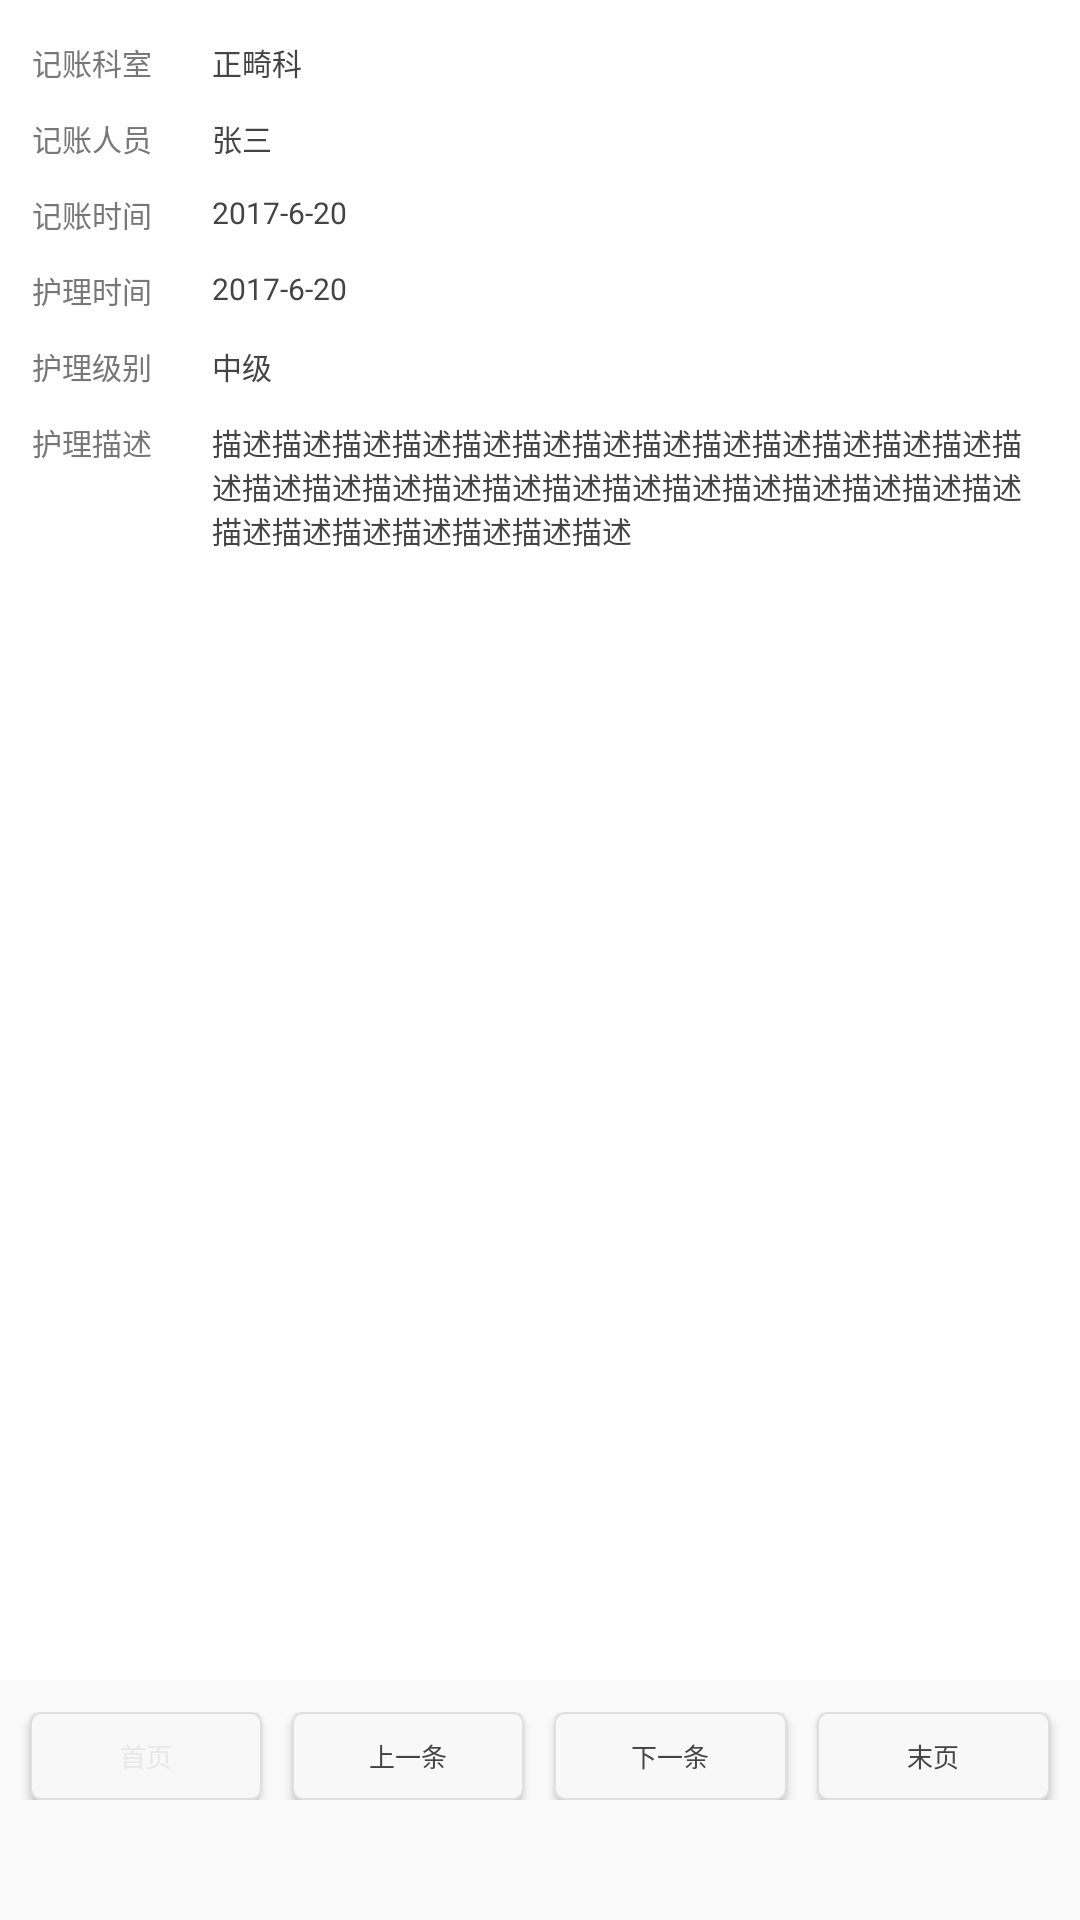

This screen was rendered from an Android layout file. Write that file and the resources it references.
<!-- AndroidManifest.xml: application theme AppTheme -->
<!-- res/layout/fragment_nursing_record.xml -->
<?xml version="1.0" encoding="utf-8"?>
<RelativeLayout xmlns:android="http://schemas.android.com/apk/res/android"
              android:orientation="vertical"
              android:layout_width="match_parent"
              android:layout_height="match_parent"
    >
    <LinearLayout
        android:id="@+id/linearLayout_button"
        android:layout_width="match_parent"
        android:layout_height="88px"
        android:layout_alignParentBottom="true"
        android:layout_marginBottom="120px"
        android:orientation="horizontal"
        >
        <Button
            android:id="@+id/button_first"
            android:layout_width="0px"
            android:layout_height="match_parent"
            android:layout_marginLeft="30px"
            android:layout_weight="1"
            android:background="@drawable/shape_button_choose"
            android:text="@string/first"
            android:textColor="@color/colorButtonChooseTextColor"
            android:textSize="26px"
            />
        <Button
            android:id="@+id/button_previous"
            android:layout_width="0px"
            android:layout_height="match_parent"
            android:layout_marginLeft="30px"
            android:layout_weight="1"
            android:background="@drawable/shape_button_choose"
            android:text="@string/previous"
            android:textColor="@color/colorEditTextFinish"
            android:textSize="26px"
            />

        <Button
            android:id="@+id/button_next"
            android:layout_width="0px"
            android:layout_height="match_parent"
            android:layout_marginLeft="30px"
            android:layout_weight="1"
            android:background="@drawable/shape_button_choose"
            android:text="@string/next"
            android:textColor="@color/colorEditTextFinish"
            android:textSize="26px"/>
        <Button
            android:id="@+id/button_last"
            android:layout_width="0px"
            android:layout_height="match_parent"
            android:layout_marginLeft="30px"
            android:layout_marginRight="30px"
            android:layout_weight="1"
            android:background="@drawable/shape_button_choose"
            android:text="@string/last"
            android:textColor="@color/colorEditTextFinish"
            android:textSize="26px"/>

    </LinearLayout>


    <ScrollView
        android:layout_width="match_parent"
        android:layout_height="match_parent"
        android:layout_above="@+id/linearLayout_button"
        android:layout_marginBottom="32px"
        android:background="@color/colorWhite"
        >
        <LinearLayout
            android:layout_width="match_parent"
            android:layout_height="match_parent"
            android:layout_marginTop="40px"
            android:layout_marginBottom="40px"
            android:layout_marginRight="32px"
            android:layout_marginLeft="32px"
            android:orientation="vertical"
            >
            <RelativeLayout
                android:id="@+id/relativeLayout_tally_administrative_office"
                android:layout_width="match_parent"
                android:layout_height="wrap_content">
                <TextView
                    android:id="@+id/textView_tally_administrative_office"
                    android:layout_width="170px"
                    android:layout_height="wrap_content"
                    android:text="@string/tally_administrative_office"
                    android:textSize="30px"
                    android:textColor="@color/colorFragmentText"
                    />
                <TextView
                    android:id="@+id/textView_tally_administrative_office_show"
                    android:layout_width="match_parent"
                    android:layout_height="wrap_content"
                    android:layout_toRightOf="@+id/textView_tally_administrative_office"
                    android:layout_marginLeft="10px"
                    android:textSize="30px"
                    android:textColor="@color/colorEditTextFinish"
                    android:text="正畸科"
                    />
            </RelativeLayout>

            <RelativeLayout
                android:id="@+id/relativeLayout_tally_person"
                android:layout_width="match_parent"
                android:layout_height="wrap_content"
                android:layout_marginTop="32px"
                >
                <TextView
                    android:id="@+id/textView_tally_person"
                    android:layout_width="170px"
                    android:layout_height="wrap_content"
                    android:text="@string/tally_person"
                    android:textSize="30px"
                    android:textColor="@color/colorFragmentText"
                    />
                <TextView
                    android:id="@+id/textView_tally_person_show"
                    android:layout_width="match_parent"
                    android:layout_height="wrap_content"
                    android:layout_toRightOf="@+id/textView_tally_person"
                    android:layout_marginLeft="10px"
                    android:textSize="30px"
                    android:textColor="@color/colorEditTextFinish"
                    android:text="张三"
                    />
            </RelativeLayout>

            <RelativeLayout
                android:id="@+id/relativeLayout_tally_time"
                android:layout_width="match_parent"
                android:layout_height="wrap_content"
                android:layout_marginTop="32px"
                >
                <TextView
                    android:id="@+id/textView_tally_time"
                    android:layout_width="170px"
                    android:layout_height="wrap_content"
                    android:text="@string/tally_time"
                    android:textSize="30px"
                    android:textColor="@color/colorFragmentText"
                    />
                <TextView
                    android:id="@+id/textView_tally_time_show"
                    android:layout_width="match_parent"
                    android:layout_height="wrap_content"
                    android:layout_toRightOf="@+id/textView_tally_time"
                    android:layout_marginLeft="10px"
                    android:textSize="30px"
                    android:textColor="@color/colorEditTextFinish"
                    android:text="2017-6-20"
                    />
            </RelativeLayout>

            <RelativeLayout
                android:id="@+id/relativeLayout_nurse_time"
                android:layout_width="match_parent"
                android:layout_height="wrap_content"
                android:layout_marginTop="32px"
                >
                <TextView
                    android:id="@+id/textView_nurse_time"
                    android:layout_width="170px"
                    android:layout_height="wrap_content"
                    android:text="@string/nurse_time"
                    android:textSize="30px"
                    android:textColor="@color/colorFragmentText"
                    />
                <TextView
                    android:id="@+id/textView_nurse_time_show"
                    android:layout_width="match_parent"
                    android:layout_height="wrap_content"
                    android:layout_toRightOf="@+id/textView_nurse_time"
                    android:layout_marginLeft="10px"
                    android:textSize="30px"
                    android:textColor="@color/colorEditTextFinish"
                    android:text="2017-6-20"
                    />
            </RelativeLayout>

            <RelativeLayout
                android:id="@+id/relativeLayout_nurse_level"
                android:layout_width="match_parent"
                android:layout_height="wrap_content"
                android:layout_marginTop="32px"
                >
                <TextView
                    android:id="@+id/textView_nurse_level"
                    android:layout_width="170px"
                    android:layout_height="wrap_content"
                    android:text="@string/nurse_level"
                    android:textSize="30px"
                    android:textColor="@color/colorFragmentText"
                    />
                <TextView
                    android:id="@+id/textView_nurse_level_show"
                    android:layout_width="match_parent"
                    android:layout_height="wrap_content"
                    android:layout_toRightOf="@+id/textView_nurse_level"
                    android:layout_marginLeft="10px"
                    android:textSize="30px"
                    android:textColor="@color/colorEditTextFinish"
                    android:text="中级"
                    />
            </RelativeLayout>

            <RelativeLayout
                android:id="@+id/relativeLayout_nurse_describe"
                android:layout_width="match_parent"
                android:layout_height="wrap_content"
                android:layout_marginTop="32px">
                <TextView
                    android:id="@+id/textView_nurse_describe"
                    android:layout_width="170px"
                    android:layout_height="wrap_content"
                    android:text="@string/nurse_describe"
                    android:textSize="30px"
                    android:textColor="@color/colorFragmentText"
                    />
                <TextView
                    android:id="@+id/textView_nurse_describe_show"
                    android:layout_width="match_parent"
                    android:layout_height="wrap_content"
                    android:layout_toRightOf="@+id/textView_nurse_describe"
                    android:layout_marginLeft="10px"
                    android:textSize="30px"
                    android:textColor="@color/colorEditTextFinish"
                    android:text="描述描述描述描述描述描述描述描述描述描述描述描述描述描述描述描述描述描述描述描述描述描述描述描述描述描述描述描述描述描述描述描述描述描述"
                    />
            </RelativeLayout>
        </LinearLayout>
    </ScrollView>


</RelativeLayout>
<!-- resources referenced by this layout -->
<resources>
  <color name="colorButtonChooseTextColor">#E8E8E8</color>
  <color name="colorEditTextFinish">#444444</color>
  <color name="colorFragmentText">#777777</color>
  <color name="colorWhite">#FFFFFF</color>
  <!-- drawable shape_button_choose (drawable) -->
  <?xml version="1.0" encoding="utf-8"?>
  <shape xmlns:android="http://schemas.android.com/apk/res/android">
      <corners android:radius="10px"></corners>
      <solid android:color="@color/colorLoginBackground" ></solid>
      <stroke android:color="@color/colorButtonChooseStroke"
              android:width="2px"
          ></stroke>
  </shape>
  <string name="first">首页</string>
  <string name="last">末页</string>
  <string name="next">下一条</string>
  <string name="nurse_describe">护理描述</string>
  <string name="nurse_level">护理级别</string>
  <string name="nurse_time">护理时间</string>
  <string name="previous">上一条</string>
  <string name="tally_administrative_office">记账科室</string>
  <string name="tally_person">记账人员</string>
  <string name="tally_time">记账时间</string>
  <style name="AppTheme" parent="@style/BaseAppTheme">
          <item name="android:windowTranslucentStatus">true</item>
          <item name="android:windowTranslucentNavigation">true</item>
  
      </style>
  <color name="colorLoginBackground">#F8F8F8</color>
  <color name="colorButtonChooseStroke">#DFDFDF</color>
  <style name="BaseAppTheme" parent="Theme.AppCompat.Light.NoActionBar">
          
          <item name="colorPrimary">@color/colorPrimary</item>
          <item name="colorPrimaryDark">@color/colorPrimaryDark</item>
          <item name="colorAccent">#FF4081</item>
      </style>
  <color name="colorPrimary">#3F51B5</color>
  <color name="colorPrimaryDark">#303F9F</color>
</resources>
